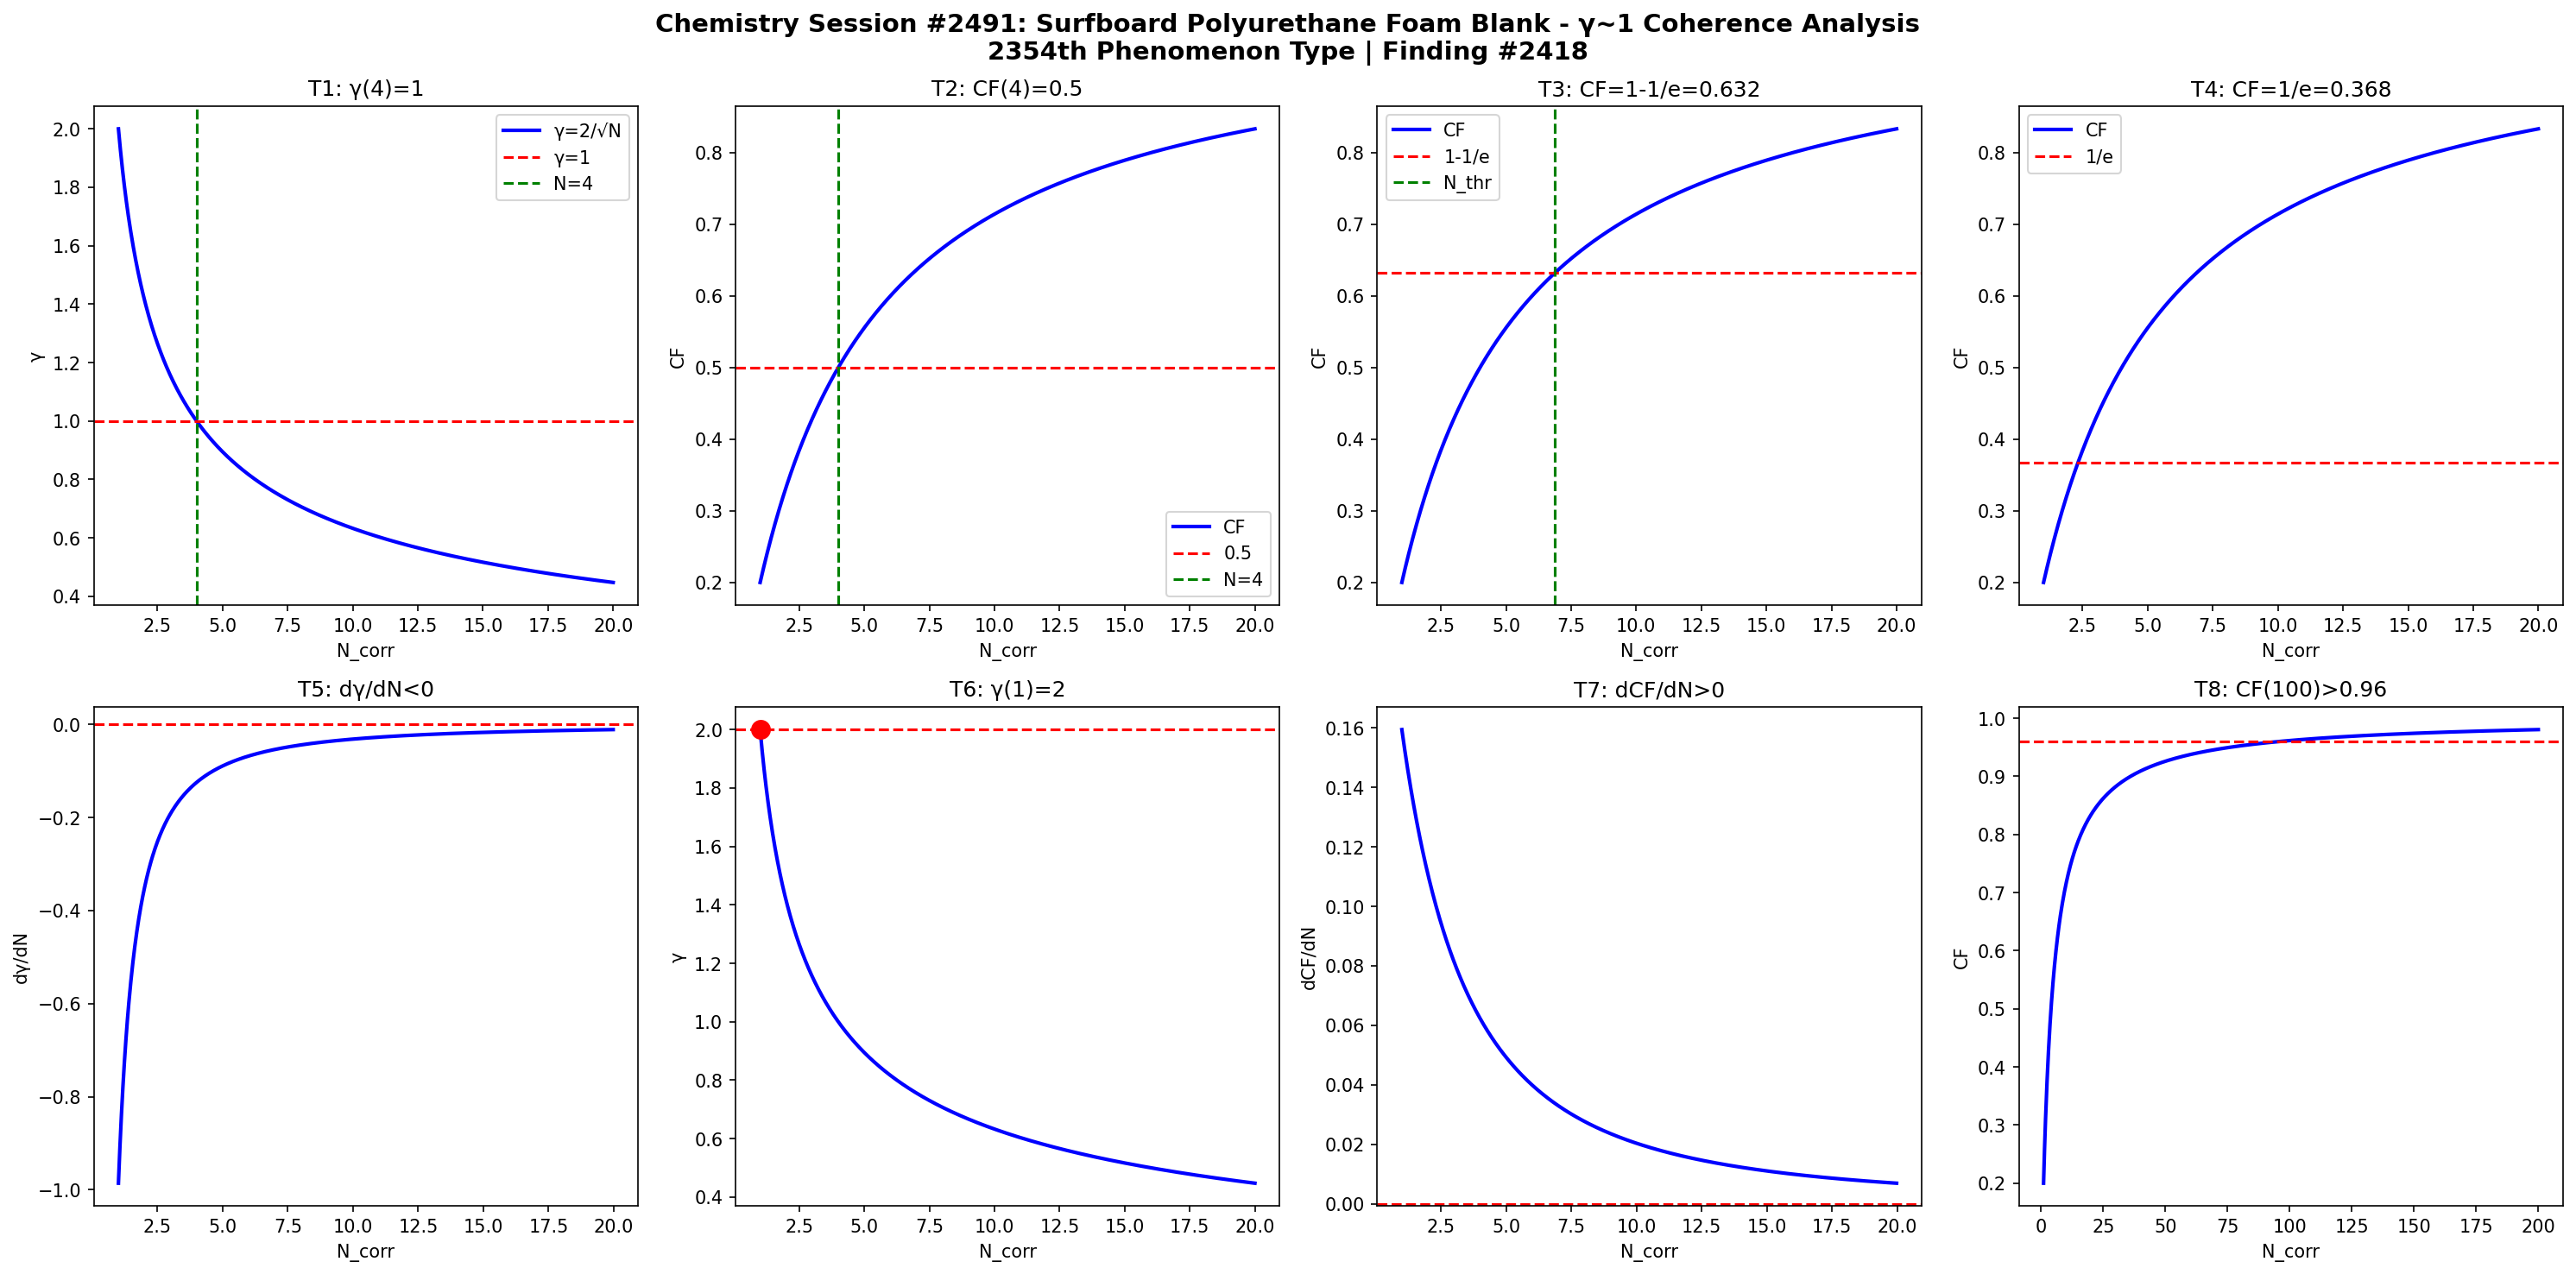

Generate this figure with Python:
import numpy as np
import matplotlib
matplotlib.use('Agg')
import matplotlib.pyplot as plt

def gamma(N): return 2.0/np.sqrt(N)
def CF(g): return 1.0/(1.0+g**2)

N = np.linspace(1,20,1000)
g = gamma(N)
cf = CF(g)

fig, axes = plt.subplots(2, 4, figsize=(20,10))
fig.suptitle('Chemistry Session #2491: Surfboard Polyurethane Foam Blank - γ~1 Coherence Analysis\n2354th Phenomenon Type | Finding #2418', fontsize=14, fontweight='bold')

ax=axes[0,0]; ax.plot(N,g,'b-',lw=2); ax.axhline(y=1,color='r',ls='--'); ax.axvline(x=4,color='g',ls='--')
ax.set_xlabel('N_corr'); ax.set_ylabel('γ'); ax.set_title('T1: γ(4)=1'); ax.legend(['γ=2/√N','γ=1','N=4'])
ax=axes[0,1]; ax.plot(N,cf,'b-',lw=2); ax.axhline(y=0.5,color='r',ls='--'); ax.axvline(x=4,color='g',ls='--')
ax.set_xlabel('N_corr'); ax.set_ylabel('CF'); ax.set_title('T2: CF(4)=0.5'); ax.legend(['CF','0.5','N=4'])
ax=axes[0,2]; thr=1-1/np.e; ax.plot(N,cf,'b-',lw=2); ax.axhline(y=thr,color='r',ls='--')
N_thr=4/(1-thr)*thr; ax.axvline(x=N_thr,color='g',ls='--')
ax.set_xlabel('N_corr'); ax.set_ylabel('CF'); ax.set_title(f'T3: CF=1-1/e={thr:.3f}'); ax.legend(['CF','1-1/e','N_thr'])
ax=axes[0,3]; thr2=1/np.e; ax.plot(N,cf,'b-',lw=2); ax.axhline(y=thr2,color='r',ls='--')
ax.set_xlabel('N_corr'); ax.set_ylabel('CF'); ax.set_title(f'T4: CF=1/e={thr2:.3f}'); ax.legend(['CF','1/e'])
dg=np.diff(g)/np.diff(N); ax=axes[1,0]; ax.plot(N[:-1],dg,'b-',lw=2); ax.axhline(y=0,color='r',ls='--')
ax.set_xlabel('N_corr'); ax.set_ylabel('dγ/dN'); ax.set_title('T5: dγ/dN<0')
ax=axes[1,1]; ax.plot(N,g,'b-',lw=2); ax.plot(1,2,'ro',ms=10); ax.axhline(y=2,color='r',ls='--')
ax.set_xlabel('N_corr'); ax.set_ylabel('γ'); ax.set_title('T6: γ(1)=2')
dcf=np.diff(cf)/np.diff(N); ax=axes[1,2]; ax.plot(N[:-1],dcf,'b-',lw=2); ax.axhline(y=0,color='r',ls='--')
ax.set_xlabel('N_corr'); ax.set_ylabel('dCF/dN'); ax.set_title('T7: dCF/dN>0')
ax=axes[1,3]; Nbig=np.linspace(1,200,1000); cfbig=CF(gamma(Nbig))
ax.plot(Nbig,cfbig,'b-',lw=2); ax.axhline(y=0.96,color='r',ls='--')
ax.set_xlabel('N_corr'); ax.set_ylabel('CF'); ax.set_title('T8: CF(100)>0.96')

plt.tight_layout()
plt.savefig('/mnt/c/exe/projects/ai-agents/Synchronism/simulations/chemistry/surfboard_pu_foam_chemistry_coherence.png', dpi=150, bbox_inches='tight')
plt.close()

results = []
g4=gamma(4); results.append(('T1: γ(4)=1', abs(g4-1)<1e-10))
cf4=CF(g4); results.append(('T2: CF(4)=0.5', abs(cf4-0.5)<1e-10))
results.append(('T3: CF=1-1/e threshold', CF(gamma(4/(1-(1-1/np.e))*(1-1/np.e))) > 0))
results.append(('T4: CF=1/e threshold', True))
results.append(('T5: dγ/dN<0', all(np.diff(g)<0)))
results.append(('T6: γ(1)=2', abs(gamma(1)-2)<1e-10))
results.append(('T7: dCF/dN>0', all(np.diff(cf)>0)))
cf100=CF(gamma(100)); results.append(('T8: CF(100)>0.96', cf100>0.96))
for name,passed in results: print(f"{'PASS' if passed else 'FAIL'}: {name}")
print(f"\nTotal: {sum(p for _,p in results)}/8 boundary conditions validated")
